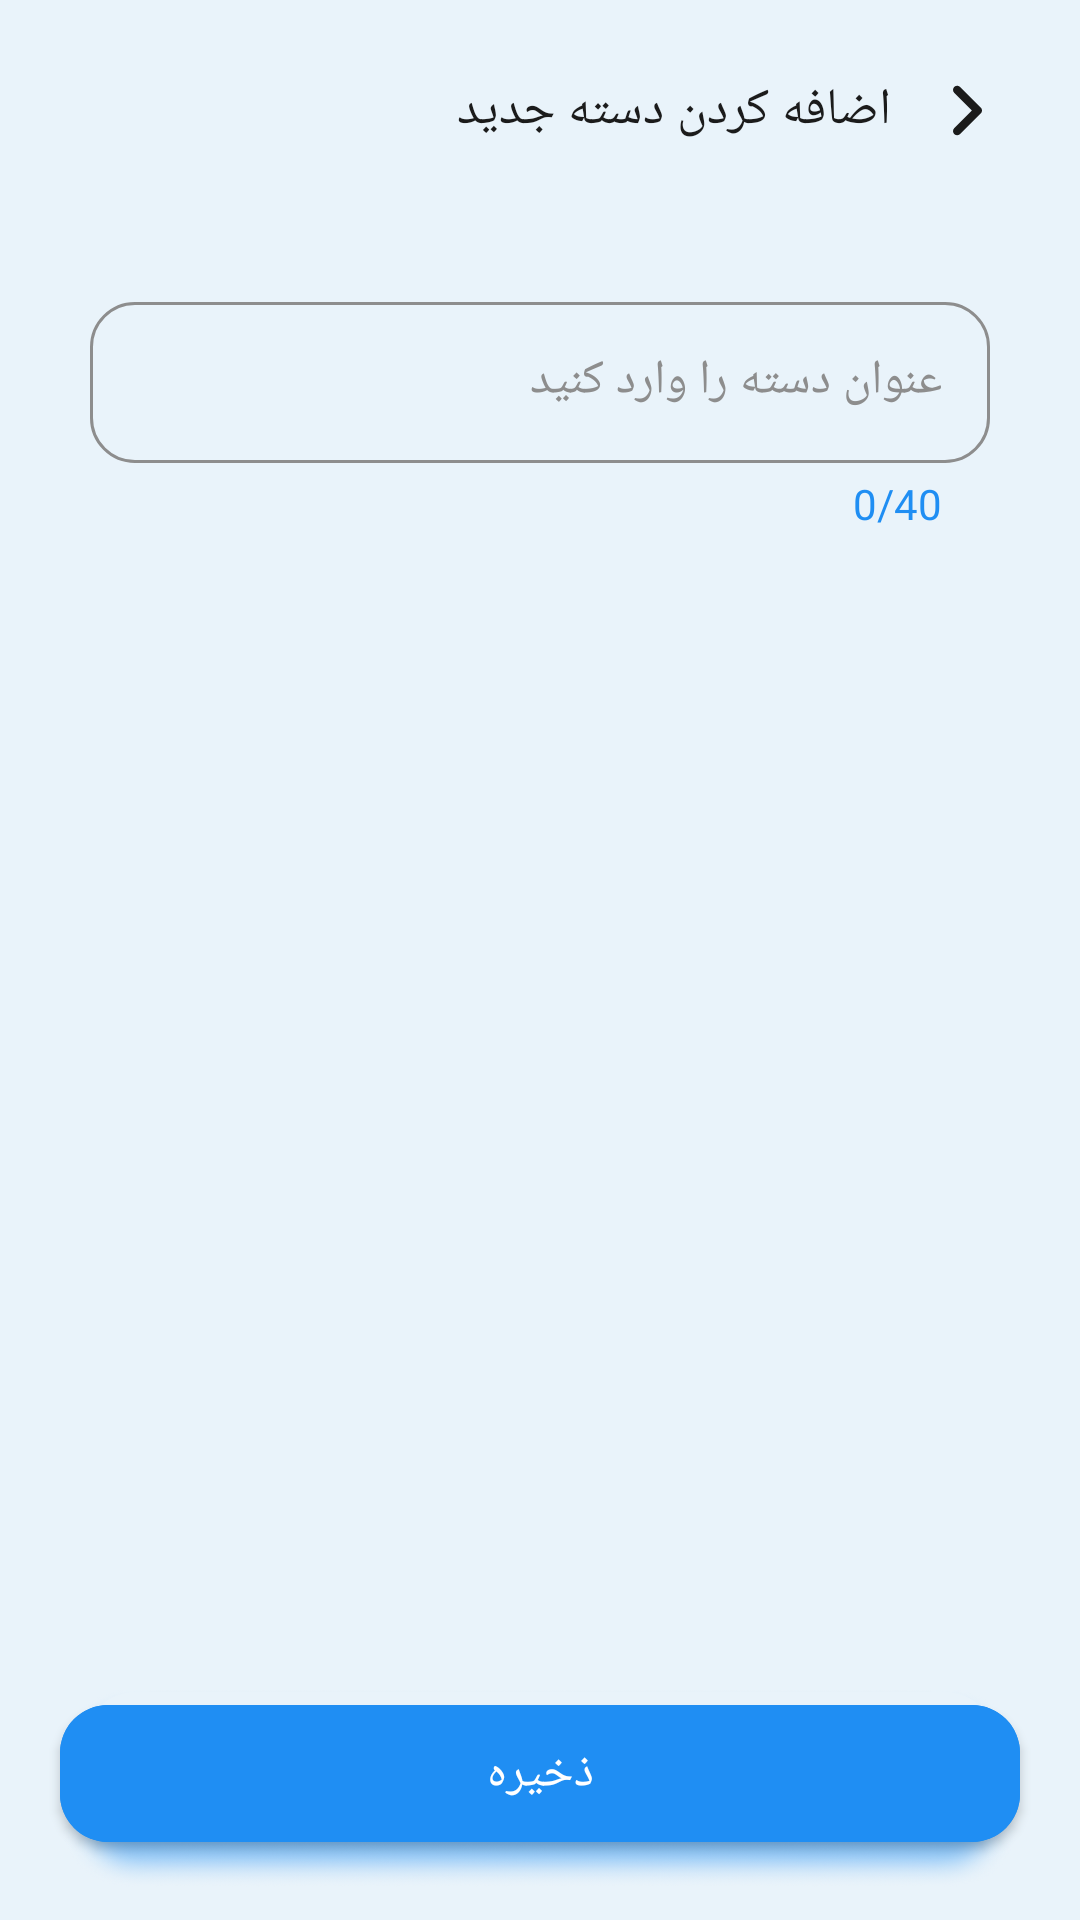

This screen was rendered from an Android layout file. Write that file and the resources it references.
<!-- AndroidManifest.xml: application theme Theme.CuteTodo -->
<!-- res/layout/fragment_add_edit_category.xml -->
<?xml version="1.0" encoding="utf-8"?>
<androidx.constraintlayout.widget.ConstraintLayout xmlns:android="http://schemas.android.com/apk/res/android"
    xmlns:app="http://schemas.android.com/apk/res-auto"
    xmlns:tools="http://schemas.android.com/tools"
    android:layout_width="match_parent"
    android:layout_height="match_parent"
    android:background="?attr/background"
    android:clickable="true"
    android:fitsSystemWindows="true"
    android:focusable="true"
    android:paddingHorizontal="@dimen/paddingChild">

    <TextView
        android:id="@+id/txtTitle"
        style="@style/ToolbarTitleFA"
        android:layout_width="0dp"
        android:layout_height="wrap_content"
        android:layout_marginTop="25dp"
        android:layout_marginEnd="8dp"
        android:gravity="right"
        android:text="@string/add_new_category"
        android:textColor="?attr/colorOnBackground"
        app:layout_constraintEnd_toStartOf="@id/aImgBack"
        app:layout_constraintStart_toStartOf="parent"
        app:layout_constraintTop_toTopOf="parent" />


    <androidx.appcompat.widget.AppCompatImageView
        android:id="@+id/aImgBack"
        android:layout_width="35dp"
        android:layout_height="35dp"
        android:layout_marginEnd="10dp"
        android:background="?attr/selectableItemBackgroundBorderless"
        android:clickable="true"
        android:contentDescription="@string/back"
        android:focusable="true"
        android:padding="8dp"
        app:layout_constraintBottom_toBottomOf="@id/txtTitle"
        app:layout_constraintEnd_toEndOf="parent"
        app:layout_constraintStart_toEndOf="@id/txtTitle"
        app:layout_constraintTop_toTopOf="@id/txtTitle"
        app:srcCompat="@drawable/ic_back_light2"
        app:tint="?attr/colorOnBackground" />

    <ScrollView
        android:layout_width="0dp"
        android:layout_height="0dp"
        android:layout_marginTop="10dp"
        android:layout_marginBottom="5dp"
        app:layout_constraintBottom_toTopOf="@id/shadow"
        app:layout_constraintEnd_toEndOf="parent"
        app:layout_constraintStart_toStartOf="parent"
        app:layout_constraintTop_toBottomOf="@id/txtTitle">

        <androidx.constraintlayout.widget.ConstraintLayout
            android:layout_width="match_parent"
            android:layout_height="wrap_content">

            <com.google.android.material.textfield.TextInputLayout
                android:id="@+id/inpName"
                style="@style/TextInputLayout"
                android:layout_width="match_parent"
                android:layout_height="wrap_content"
                android:layout_marginHorizontal="20dp"
                android:layout_marginTop="35dp"
                android:layout_marginBottom="20dp"
                app:counterEnabled="true"
                app:counterMaxLength="40"
                app:counterOverflowTextAppearance="@style/TextRG16"
                app:counterOverflowTextColor="@color/red"
                app:counterTextAppearance="@style/TextRG14"
                app:counterTextColor="@color/blue"
                app:layout_constraintBottom_toBottomOf="parent"
                app:layout_constraintEnd_toEndOf="parent"
                app:layout_constraintStart_toStartOf="parent"
                app:layout_constraintTop_toTopOf="parent">

                <com.google.android.material.textfield.TextInputEditText
                    android:id="@+id/inpEdtName"
                    style="@style/TextInputEditText"
                    android:layout_width="match_parent"
                    android:layout_height="wrap_content"
                    android:hint="@string/enter_category_name"
                    android:imeOptions="actionDone"
                    android:inputType="text"
                    android:maxLength="40"
                    android:maxLines="1"
                    android:paddingVertical="16dp"
                    tools:ignore="TextContrastCheck" />

            </com.google.android.material.textfield.TextInputLayout>


        </androidx.constraintlayout.widget.ConstraintLayout>


    </ScrollView>

    <View
        android:id="@+id/shadow"
        style="@style/ShadowButton"
        android:layout_width="0dp"
        android:layout_height="0dp"
        app:layout_constraintBottom_toBottomOf="@id/mBtnSave"
        app:layout_constraintEnd_toEndOf="@id/mBtnSave"
        app:layout_constraintStart_toStartOf="@id/mBtnSave"
        app:layout_constraintTop_toTopOf="@id/mBtnSave" />

    <com.google.android.material.button.MaterialButton
        android:id="@+id/mBtnSave"
        style="@style/MaterialButton"
        android:layout_width="0dp"
        android:layout_height="wrap_content"
        android:layout_marginHorizontal="10dp"
        android:layout_marginBottom="@dimen/mb_button"
        android:text="@string/save"
        app:layout_constraintBottom_toBottomOf="parent"
        app:layout_constraintEnd_toEndOf="parent"
        app:layout_constraintStart_toStartOf="parent"
        tools:ignore="TextContrastCheck" />


</androidx.constraintlayout.widget.ConstraintLayout>
<!-- resources referenced by this layout -->
<resources>
  <color name="blue">#1F8EF3</color>
  <color name="red">#FF2E2E</color>
  <dimen name="mb_button">20dp</dimen>
  <dimen name="paddingChild">10dp</dimen>
  <string name="add_new_category">اضافه کردن دسته جدید</string>
  <string name="back">بازگشت</string>
  <string name="enter_category_name">عنوان دسته را وارد کنید</string>
  <string name="save">ذخیره</string>
  <style name="TextRG14" parent="Fa_Regular">
          <item name="android:textAllCaps">false</item>
          <item name="android:textColor">@color/black</item>
          <item name="android:textSize">14sp</item>
          <item name="android:textStyle">normal</item>
      </style>
  <style name="TextRG16" parent="Fa_Regular">
          <item name="android:textAllCaps">false</item>
          <item name="android:textColor">@color/black</item>
          <item name="android:textSize">16sp</item>
          <item name="android:textStyle">normal</item>
      </style>
  <style name="ToolbarTitleFA" parent="Fa_Black">
          <item name="android:textAllCaps">false</item>
          <item name="android:textColor">@color/black</item>
          <item name="android:textSize">17sp</item>
          <item name="android:textStyle">normal</item>
      </style>
  <style name="TextNormalMD16" parent="Fa_Medium">
          <item name="android:textAllCaps">false</item>
          <item name="android:textColor">@color/black</item>
          <item name="android:textSize">16sp</item>
          <item name="android:textStyle">normal</item>
      </style>
  <color name="white">#FFFFFFFF</color>
  <dimen name="corners">16dp</dimen>
  <color name="rippleBlue">#0C3860</color>
  <color name="gray">#8d8d8d</color>
  <dimen name="cornersInput">15dp</dimen>
  <style name="Fa_Regular">
          <item name="android:fontFamily">@font/vazir_rd_fd_regular</item>
      </style>
  <color name="black">#FF000000</color>
  <style name="Fa_Black">
          <item name="android:fontFamily">@font/vazir_rd_fd_black</item>
      </style>
  <color name="bg_light">#E9F3FA</color>
  <color name="title_light">#1B1B1B</color>
  <color name="whiteBlue">#E9F3FA</color>
  <color name="HighlightBlue">#401F8EF3</color>
  <color name="divider">#B3787878</color>
  <style name="AppBottomSheetDialogTheme" parent="Theme.Design.BottomSheetDialog">
          <item name="bottomSheetStyle">@style/AppModalStyle</item>
          <item name="android:colorControlHighlight">@color/HighlightBlue</item>
          <item name="android:windowIsFloating">false</item>
      </style>
  <!-- drawable popup_shape (drawable) -->
  <?xml version="1.0" encoding="UTF-8"?>
  <shape xmlns:android="http://schemas.android.com/apk/res/android">
  
      <solid android:color="?attr/popupBg" />
  
      <corners android:radius="15dp" />
  
      <padding
          android:bottom="8dp"
          android:top="8dp" />
  
  </shape>
  <color name="item_bg_light">#F9FCFF</color>
  <color name="body_light">#757575</color>
  <color name="gray_tint_light">#8D8D8D</color>
  <color name="popup_light">#FFFFFF</color>
  <color name="sheet_bg_light">#FFFFFF</color>
  <color name="ripple_black_light">#80353535</color>
  <color name="btn_second_light">#CFE8FF</color>
  <style name="Fa_Medium">
          <item name="android:fontFamily">@font/vazir_rd_fd_medium</item>
      </style>
  <style name="AppModalStyle" parent="Widget.Design.BottomSheet.Modal">
          <item name="android:background">@drawable/bottomsheet_shape</item>
      </style>
  <!-- drawable bottomsheet_shape (drawable) -->
  <?xml version="1.0" encoding="utf-8"?>
  <shape xmlns:android="http://schemas.android.com/apk/res/android"
      android:shape="rectangle">
  
      <solid android:color="?attr/sheetBg" />
  
      <corners
          android:topLeftRadius="35dp"
          android:topRightRadius="35dp" />
  
  </shape>
</resources>
